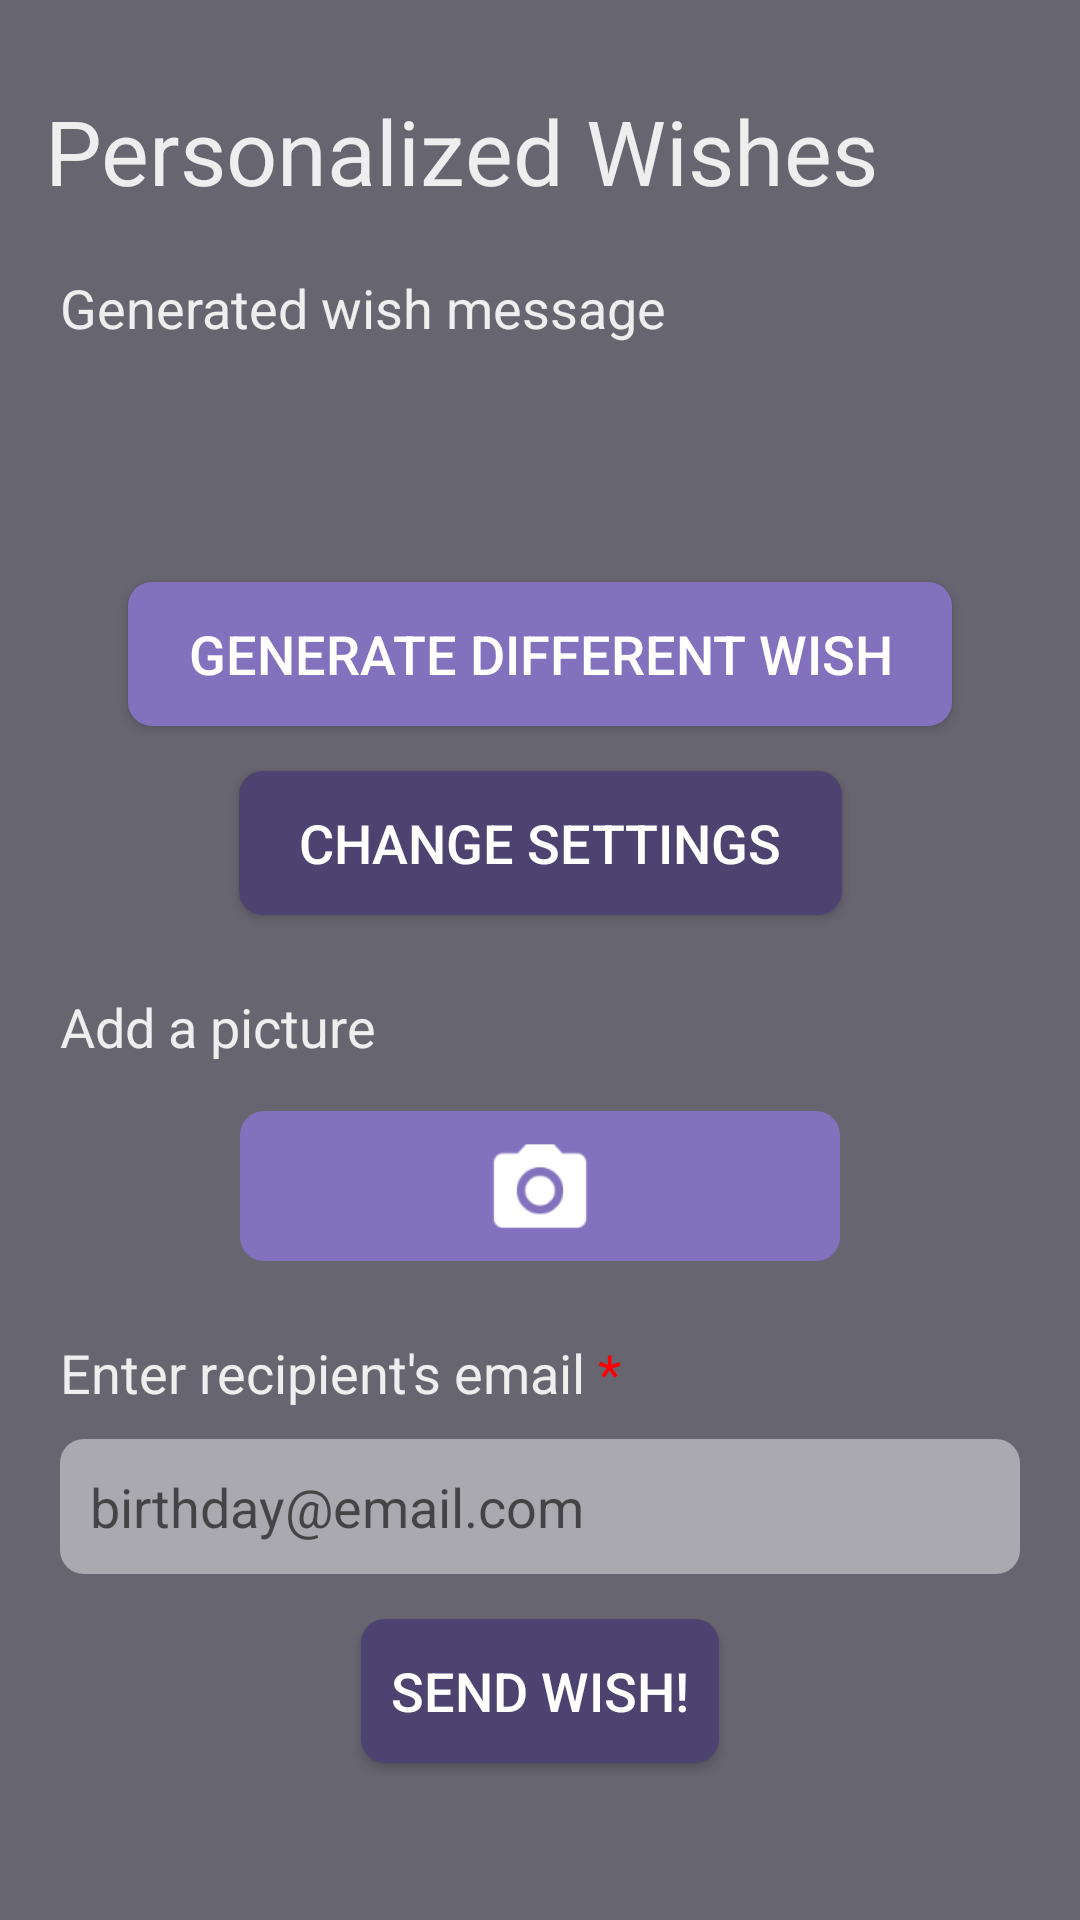

Layout XML and referenced resources for this Android screen:
<!-- AndroidManifest.xml: application theme AppTheme -->
<!-- res/layout/fragment_generated_wish.xml -->
<?xml version="1.0" encoding="utf-8"?>
<ScrollView xmlns:android="http://schemas.android.com/apk/res/android"
    xmlns:app="http://schemas.android.com/apk/res-auto"
    xmlns:tools="http://schemas.android.com/tools"
    android:layout_width="match_parent"
    android:layout_height="match_parent"
    android:background="#676570">

    <androidx.constraintlayout.widget.ConstraintLayout
        android:layout_width="match_parent"
        android:layout_height="wrap_content"
        android:layout_marginBottom="20dp">

        <TextView
            android:id="@+id/gen_title"
            android:layout_width="wrap_content"
            android:layout_height="wrap_content"
            android:layout_marginStart="15dp"
            android:layout_marginLeft="15dp"
            android:layout_marginTop="30dp"
            android:text="@string/PW_title"
            android:textColor="#EEEEEE"
            android:textSize="30sp"
            app:layout_constraintStart_toStartOf="parent"
            app:layout_constraintTop_toTopOf="parent"
            />

        <TextView
            android:id="@+id/ready_text"
            android:layout_width="wrap_content"
            android:layout_height="wrap_content"
            android:layout_marginStart="20dp"
            android:layout_marginLeft="20dp"
            android:layout_marginTop="20dp"
            android:layout_marginBottom="20dp"
            android:text="@string/PW_ready"
            android:textColor="#EEEEEE"
            android:textSize="18sp"
            app:layout_constraintStart_toStartOf="parent"
            app:layout_constraintTop_toBottomOf="@id/gen_title"
            />

        <TextView
            android:id="@+id/PW_birthday_wish"
            android:layout_width="match_parent"
            android:layout_height="wrap_content"
            android:layout_marginStart="20dp"
            android:layout_marginLeft="20dp"
            android:layout_marginTop="10dp"
            android:layout_marginEnd="20dp"
            android:layout_marginRight="15dp"
            android:background="@drawable/rounded_text"
            android:paddingLeft="10dp"
            android:paddingTop="15dp"
            android:paddingRight="10dp"
            android:paddingBottom="15dp"
            android:textSize="18sp"
            android:textColor="#4D4370"
            app:layout_constraintStart_toStartOf="parent"
            app:layout_constraintTop_toBottomOf="@id/ready_text"
            tools:text="nothing"
            />

        <ImageButton
            android:id="@+id/PW_add_image"
            android:layout_width="200dp"
            android:layout_height="50dp"
            android:layout_marginTop="10dp"
            android:background="@drawable/rounded_button_purple"
            android:src="@drawable/ic_photo_camera"
            app:layout_constraintEnd_toEndOf="parent"
            app:layout_constraintStart_toStartOf="parent"
            app:layout_constraintTop_toBottomOf="@id/PW_show_image"
            tools:ignore="ContentDescription"
            android:scaleType="fitCenter"
            android:padding="2dp"
            android:adjustViewBounds="true"
            />

        <ImageView
            android:id="@+id/PW_show_image"
            android:layout_width="1dp"
            android:layout_height="1dp"
            android:layout_marginTop="5dp"
            android:background="@drawable/rounded_edittext"
            android:cropToPadding="true"
            android:scaleType="centerInside"
            android:visibility="invisible"
            app:layout_constraintEnd_toEndOf="parent"
            app:layout_constraintStart_toStartOf="parent"
            app:layout_constraintTop_toBottomOf="@id/picture_text"
            tools:ignore="ContentDescription"
            />

        <Button
            android:id="@+id/PW_generate_new_wish_button"
            android:layout_width="wrap_content"
            android:layout_height="wrap_content"
            android:layout_marginTop="15dp"
            android:layout_marginBottom="20dp"
            android:background="@drawable/rounded_button_purple"
            android:paddingLeft="20dp"
            android:paddingRight="20dp"
            android:text="@string/PW_generate_new_wish_button"
            android:textColor="#fff"
            android:textSize="18sp"
            app:layout_constraintEnd_toEndOf="parent"
            app:layout_constraintStart_toStartOf="parent"
            app:layout_constraintTop_toBottomOf="@id/PW_birthday_wish"
            />

        <TextView
            android:id="@+id/picture_text"
            android:layout_width="wrap_content"
            android:layout_height="wrap_content"
            android:layout_marginStart="20dp"
            android:layout_marginLeft="20dp"
            android:layout_marginTop="25dp"
            android:layout_marginBottom="20dp"
            android:text="@string/add_a_picture"
            android:textColor="#EEEEEE"
            android:textSize="18sp"
            app:layout_constraintStart_toStartOf="parent"
            app:layout_constraintTop_toBottomOf="@id/PW_change_settings_button"
            />

        <Button
            android:id="@+id/PW_change_settings_button"
            android:layout_width="wrap_content"
            android:layout_height="wrap_content"
            android:layout_marginTop="15dp"
            android:background="@drawable/rounded_button_darkpurple"
            android:paddingLeft="20dp"
            android:paddingRight="20dp"
            android:text="@string/PW_change_settings_button"
            android:textColor="#fff"
            android:textSize="18sp"
            app:layout_constraintEnd_toEndOf="parent"
            app:layout_constraintStart_toStartOf="parent"
            app:layout_constraintTop_toBottomOf="@id/PW_generate_new_wish_button"
            />

        <TextView
            android:id="@+id/email_title_text"
            android:layout_width="wrap_content"
            android:layout_height="wrap_content"
            android:layout_marginStart="20dp"
            android:layout_marginLeft="20dp"
            android:layout_marginTop="25dp"
            android:layout_marginBottom="20dp"
            android:text="@string/enter_recipient_s_email"
            android:textColor="#EEEEEE"
            android:textSize="18sp"
            app:layout_constraintStart_toStartOf="parent"
            app:layout_constraintTop_toBottomOf="@id/PW_add_image"
            />

        <EditText
            android:id="@+id/PW_their_email"
            android:layout_width="0dp"
            android:layout_height="45dp"
            android:layout_marginStart="20dp"
            android:layout_marginLeft="20dp"
            android:layout_marginEnd="20dp"
            android:layout_marginRight="20dp"
            android:layout_marginTop="10dp"
            android:background="@drawable/rounded_edittext"
            android:hint="@string/email_hint"
            android:inputType="textEmailAddress|textNoSuggestions"
            android:paddingStart="10dp"
            android:paddingLeft="10dp"
            android:paddingEnd="15dp"
            android:paddingRight="15dp"
            android:textSize="18sp"
            app:layout_constraintEnd_toEndOf="parent"
            app:layout_constraintStart_toStartOf="parent"
            app:layout_constraintTop_toBottomOf="@id/email_title_text"
            android:textColor="#4D4370"
            tools:ignore="Autofill"
            />

        <Button
            android:id="@+id/PW_send_wish_button"
            android:layout_width="wrap_content"
            android:layout_height="wrap_content"
            android:layout_marginTop="15dp"
            android:layout_marginBottom="30dp"
            android:background="@drawable/rounded_button_darkpurple"
            android:paddingLeft="10dp"
            android:paddingRight="10dp"
            android:text="@string/send_wish_btn"
            android:textColor="#fff"
            android:textSize="18sp"
            app:layout_constraintBottom_toBottomOf="parent"
            app:layout_constraintEnd_toEndOf="parent"
            app:layout_constraintStart_toStartOf="parent"
            app:layout_constraintTop_toBottomOf="@id/PW_their_email"
            />
    </androidx.constraintlayout.widget.ConstraintLayout>
</ScrollView>
<!-- resources referenced by this layout -->
<resources>
  <!-- drawable ic_photo_camera: png bitmap (drawable-hdpi, 952 bytes) -->
  <!-- drawable rounded_button_darkpurple (drawable) -->
  <?xml version="1.0" encoding="utf-8"?>
  <shape xmlns:android="http://schemas.android.com/apk/res/android"
      android:shape="rectangle">
      <solid android:color="#4D4370" />
      <corners android:bottomRightRadius="8dp"
          android:bottomLeftRadius="8dp"
          android:topRightRadius="8dp"
          android:topLeftRadius="8dp"/>
  </shape>
  <!-- drawable rounded_button_purple (drawable) -->
  <?xml version="1.0" encoding="utf-8"?>
  <shape xmlns:android="http://schemas.android.com/apk/res/android"
      android:shape="rectangle">
      <solid android:color="#8271BD" />
      <corners android:bottomRightRadius="8dp"
          android:bottomLeftRadius="8dp"
          android:topRightRadius="8dp"
          android:topLeftRadius="8dp"/>
  </shape>
  <!-- drawable rounded_edittext (drawable) -->
  <?xml version="1.0" encoding="utf-8"?>
  <shape xmlns:android="http://schemas.android.com/apk/res/android"
      android:shape="rectangle"
      android:padding="10dp">
  
      <solid android:color="#AAA9AF" />
      <corners
          android:bottomRightRadius="8dp"
          android:bottomLeftRadius="8dp"
          android:topLeftRadius="8dp"
          android:topRightRadius="8dp" />
      <size
          android:height="30dp"/>
  </shape>
  <string name="PW_change_settings_button">Change Settings</string>
  <string name="PW_generate_new_wish_button">Generate Different Wish</string>
  <string name="PW_ready">Generated wish message</string>
  <string name="PW_title">Personalized Wishes</string>
  <string name="add_a_picture">Add a picture</string>
  <string name="email_hint">birthday@email.com</string>
  <string name="enter_recipient_s_email">Enter recipient\'s email <font color="red">*</font></string>
  <string name="send_wish_btn">Send Wish!</string>
  <style name="AppTheme" parent="Theme.AppCompat.Light.DarkActionBar">
          <item name="colorPrimary">#8271BD</item>
          <item name="colorPrimaryDark">@color/colorPrimaryDark</item>
          <item name="colorAccent">@color/colorAccent</item>
          <item name="android:windowAnimationStyle">@null</item>
      </style>
  <color name="colorPrimaryDark">#000000</color>
  <color name="colorAccent">#4D4370</color>
</resources>
